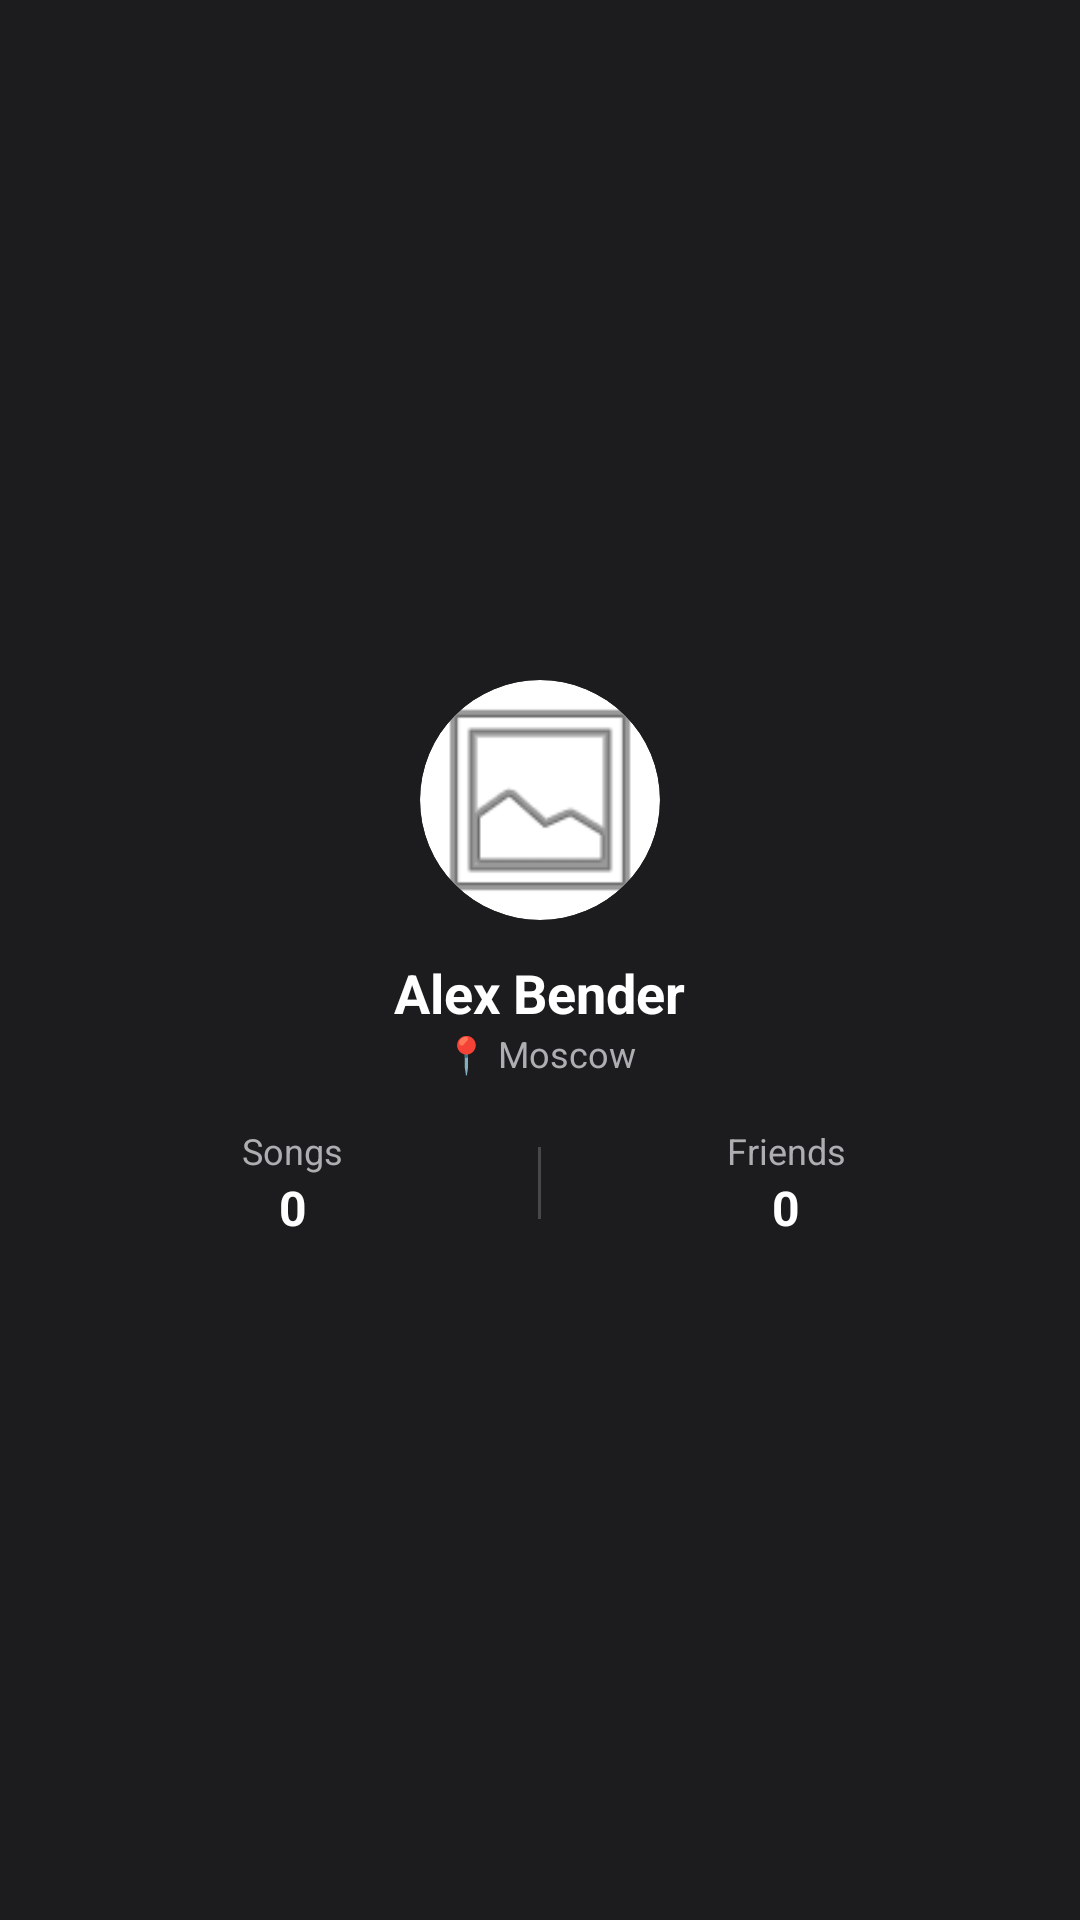

Layout XML and referenced resources for this Android screen:
<!-- AndroidManifest.xml: application theme Theme.PlayOFF -->
<!-- res/layout/nav_header_main.xml -->
<?xml version="1.0" encoding="utf-8"?>
<LinearLayout xmlns:android="http://schemas.android.com/apk/res/android"
    xmlns:app="http://schemas.android.com/apk/res-auto"
    android:layout_width="match_parent"
    android:layout_height="220dp"
    android:background="@color/secondary_background"
    android:gravity="center"
    android:orientation="vertical"
    android:padding="16dp">

    <androidx.cardview.widget.CardView
        android:layout_width="80dp"
        android:layout_height="80dp"
        app:cardCornerRadius="40dp"
        app:cardElevation="0dp">
        <ImageView
            android:id="@+id/ivUserProfile"
            android:layout_width="match_parent"
            android:layout_height="match_parent"
            android:scaleType="centerCrop"
            android:src="@android:drawable/ic_menu_gallery" />
    </androidx.cardview.widget.CardView>

    <TextView
        android:layout_width="wrap_content"
        android:layout_height="wrap_content"
        android:layout_marginTop="12dp"
        android:text="Alex Bender"
        android:textColor="@color/text_primary"
        android:textSize="18sp"
        android:textStyle="bold" />

    <TextView
        android:layout_width="wrap_content"
        android:layout_height="wrap_content"
        android:text="📍 Moscow"
        android:textColor="@color/text_tertiary"
        android:textSize="12sp" />

    <LinearLayout
        android:layout_width="match_parent"
        android:layout_height="wrap_content"
        android:layout_marginTop="16dp"
        android:gravity="center"
        android:orientation="horizontal">

        <LinearLayout
            android:layout_width="0dp"
            android:layout_height="wrap_content"
            android:layout_weight="1"
            android:gravity="center"
            android:orientation="vertical">
            <TextView
                android:layout_width="wrap_content"
                android:layout_height="wrap_content"
                android:text="Songs"
                android:textColor="@color/text_tertiary"
                android:textSize="12sp" />
            <TextView
                android:id="@+id/tvSongCount"
                android:layout_width="wrap_content"
                android:layout_height="wrap_content"
                android:text="0"
                android:textColor="@color/text_primary"
                android:textSize="16sp"
                android:textStyle="bold" />
        </LinearLayout>

        <View
            android:layout_width="1dp"
            android:layout_height="24dp"
            android:background="@color/text_hint" />

        <LinearLayout
            android:layout_width="0dp"
            android:layout_height="wrap_content"
            android:layout_weight="1"
            android:gravity="center"
            android:orientation="vertical">
            <TextView
                android:layout_width="wrap_content"
                android:layout_height="wrap_content"
                android:text="Friends"
                android:textColor="@color/text_tertiary"
                android:textSize="12sp" />
            <TextView
                android:id="@+id/tvFriendsCount"
                android:layout_width="wrap_content"
                android:layout_height="wrap_content"
                android:text="0"
                android:textColor="@color/text_primary"
                android:textSize="16sp"
                android:textStyle="bold" />
        </LinearLayout>
    </LinearLayout>

</LinearLayout>
<!-- resources referenced by this layout -->
<resources>
  <color name="secondary_background">#1C1C1E</color>
  <color name="text_hint">#48484A</color>
  <color name="text_primary">#FFFFFF</color>
  <color name="text_tertiary">#AEAEB2</color>
  <style name="Theme.PlayOFF" parent="Base.Theme.PlayOFF" />
  <style name="Base.Theme.PlayOFF" parent="Theme.Material3.DayNight.NoActionBar">
          
          <item name="colorPrimary">@color/accent_primary</item>
          <item name="colorPrimaryVariant">@color/accent_secondary</item>
          <item name="colorOnPrimary">@color/text_primary</item>
  
          
          <item name="colorSecondary">@color/accent_highlight</item>
          <item name="colorSecondaryVariant">@color/button_primary</item>
          <item name="colorOnSecondary">@color/text_primary</item>
  
          
          <item name="android:colorBackground">@color/primary_background</item>
          <item name="android:windowBackground">@color/primary_background</item>
          <item name="colorSurface">@color/card_background</item>
          <item name="colorOnSurface">@color/text_primary</item>
  
          
          <item name="colorError">@color/error</item>
          <item name="colorOnError">@color/text_primary</item>
  
          
          <item name="android:textColorPrimary">@color/text_primary</item>
          <item name="android:textColorSecondary">@color/text_secondary</item>
          <item name="android:textColorHint">@color/text_hint</item>
  
          
          <item name="colorPrimaryDark">@color/button_pressed</item>
          <item name="colorAccent">@color/accent_highlight</item>
  
          
          <item name="android:statusBarColor">@color/primary_background</item>
          <item name="android:windowLightStatusBar" tools:targetApi="m">false</item>
  
          
          <item name="android:windowAnimationStyle">@style/ActivityAnimation</item>
      </style>
  <color name="accent_primary">#FA243C</color>
  <color name="accent_secondary">#FF2D55</color>
  <color name="accent_highlight">#FA233B</color>
  <color name="button_primary">#0A84FF</color>
  <color name="primary_background">#000000</color>
  <color name="card_background">#1C1C1E</color>
  <color name="error">#FF453A</color>
  <color name="text_secondary">#8E8E93</color>
  <color name="button_pressed">#0040DD</color>
  <style name="ActivityAnimation" parent="@android:style/Animation.Activity">
          <item name="android:activityOpenEnterAnimation">@anim/slide_in_right</item>
          <item name="android:activityOpenExitAnimation">@anim/slide_out_left</item>
          <item name="android:activityCloseEnterAnimation">@anim/slide_in_left</item>
          <item name="android:activityCloseExitAnimation">@anim/slide_out_right</item>
      </style>
</resources>
